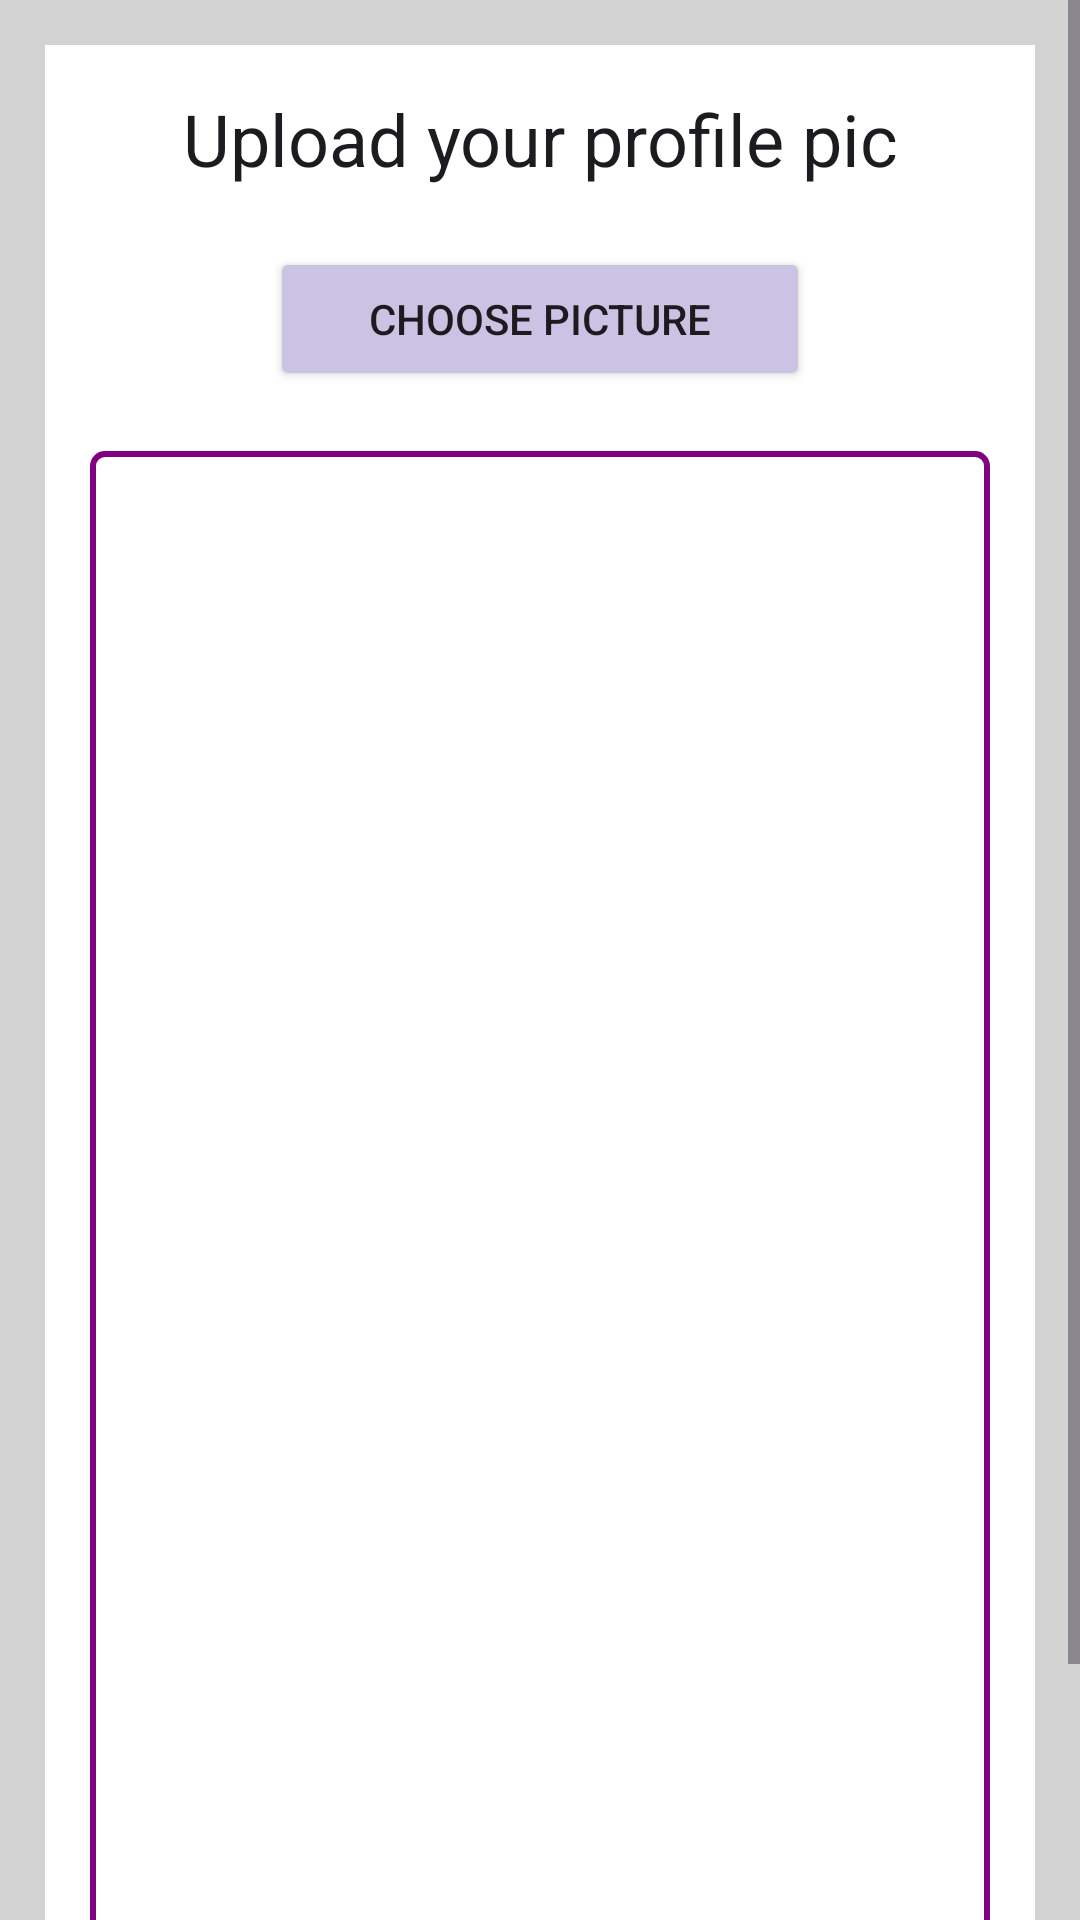

Produce the Android XML layout that renders to this screen, including the resource entries it uses.
<!-- AndroidManifest.xml: application theme Theme.Carpal -->
<!-- res/layout/activity_upload_profile_pic.xml -->
<?xml version="1.0" encoding="utf-8"?>


<ScrollView
    xmlns:android="http://schemas.android.com/apk/res/android"
    android:id="@+id/swipeContainer"
    android:layout_width="match_parent"
    android:layout_height="match_parent">

    <ScrollView xmlns:tools="http://schemas.android.com/tools"
        android:layout_width="match_parent"
        android:layout_height="match_parent"
        tools:context=".UploadProfilePicActivity"
        android:background="@color/light_gray">

        <RelativeLayout
            android:layout_width="match_parent"
            android:layout_height="wrap_content"
            android:padding="15dp"
            android:layout_margin="15dp"
            android:background="@color/white">

            <TextView
                android:id="@+id/textView_upload_pic_head"
                android:layout_width="match_parent"
                android:layout_height="wrap_content"
                android:layout_marginTop="0dp"
                android:text="Upload your profile pic"
                android:textAlignment="center"
                android:textAppearance="@style/TextAppearance.AppCompat.Headline" />

            <Button
                android:id="@+id/upload_pic_choose_button"
                android:layout_below="@id/textView_upload_pic_head"
                android:layout_width="180dp"
                android:layout_height="wrap_content"
                android:layout_centerHorizontal="true"
                android:layout_marginTop="20dp"
                android:backgroundTint="@color/light_purple"
                android:text="Choose Picture" />

            <ImageView
                android:id="@+id/imageView_profile_dp"
                android:layout_width="match_parent"
                android:layout_height="500dp"
                android:layout_marginTop="20dp"
                android:background="@drawable/border"
                android:layout_below="@id/upload_pic_choose_button"
                android:contentDescription="ImageView to Display Pic" />

            <Button
                android:layout_width="180dp"
                android:layout_height="wrap_content"
                android:layout_centerHorizontal="true"
                android:layout_below="@id/imageView_profile_dp"
                android:id="@+id/upload_pic_button"
                android:layout_marginTop="10dp"
                android:text="Upload" />

            <ProgressBar
                android:id="@+id/progressBar"
                style="?android:attr/progressBarStyleLarge"
                android:layout_width="wrap_content"
                android:layout_height="wrap_content"
                android:layout_centerInParent="true"
                android:layout_centerHorizontal="true"
                android:elevation="10dp"
                android:visibility="gone" />

        </RelativeLayout>

    </ScrollView>
</ScrollView>
<!-- resources referenced by this layout -->
<resources>
  <color name="light_gray">#D3D3D3</color>
  <color name="light_purple">#CBC3E3</color>
  <color name="white">#FFFFFFFF</color>
  <!-- drawable border (drawable) -->
  <?xml version="1.0" encoding="utf-8"?>
  <shape xmlns:android="http://schemas.android.com/apk/res/android">
      <solid android:color="#00FFFFFF" />
      <stroke android:width="2dp" android:color="#800080" />
      <corners android:radius="4dp" />
  </shape>
  <style name="Theme.Carpal" parent="Base.Theme.Carpal" />
  <style name="Base.Theme.Carpal" parent="Theme.Material3.DayNight.NoActionBar">
          
          
      </style>
</resources>
